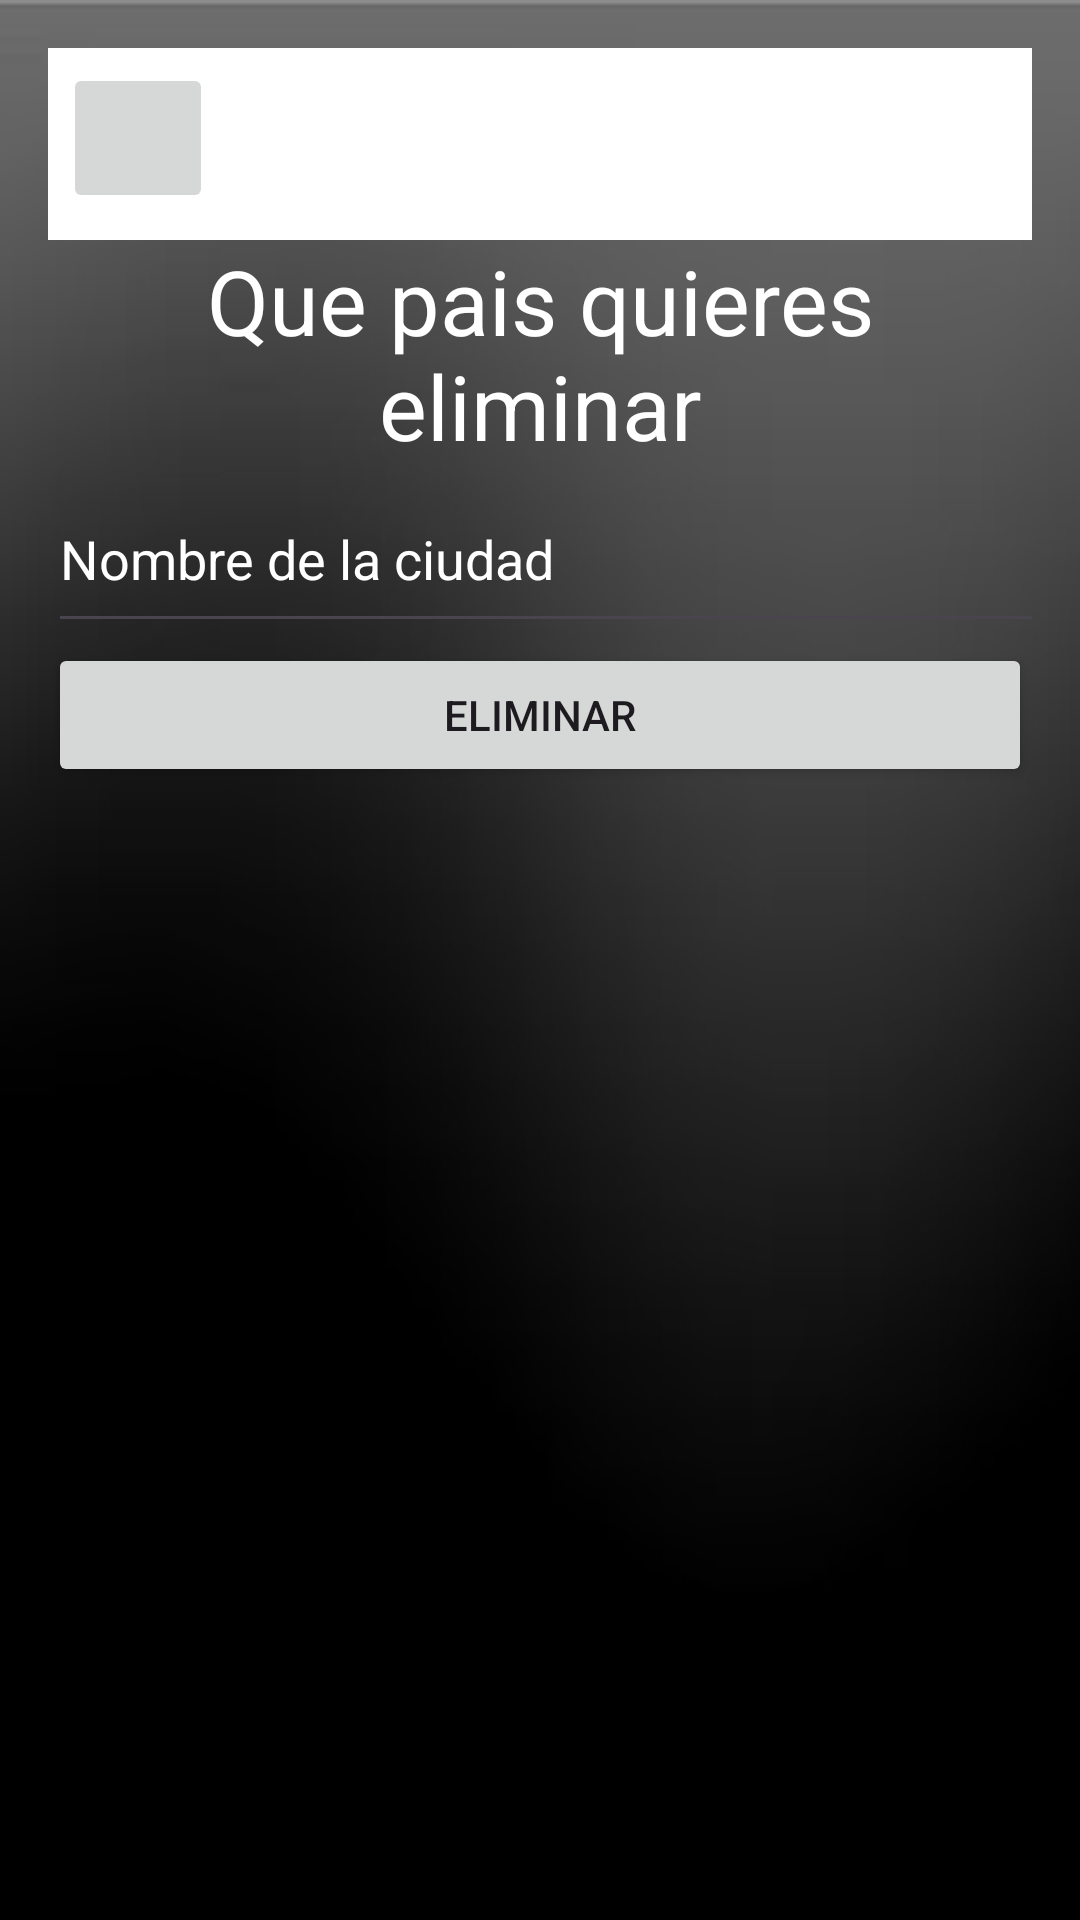

This screen was rendered from an Android layout file. Write that file and the resources it references.
<!-- AndroidManifest.xml: application theme Theme.Prueba_Clase -->
<!-- res/layout/eliminarpais.xml -->
<?xml version="1.0" encoding="utf-8"?>
<RelativeLayout
    xmlns:android="http://schemas.android.com/apk/res/android"
    android:layout_width="match_parent"
    android:layout_height="match_parent">


    <LinearLayout
        android:layout_width="match_parent"
        android:layout_height="match_parent"
        android:orientation="vertical"
        android:padding="16dp"
        android:background="@drawable/fondo">

        <com.google.android.material.appbar.AppBarLayout
            android:layout_width="match_parent"
            android:layout_height="wrap_content">

            <com.google.android.material.appbar.CollapsingToolbarLayout
                android:layout_width="match_parent"
                android:layout_height="wrap_content">

                

                <androidx.appcompat.widget.Toolbar
                    android:id="@+id/toolbar_1"
                    android:layout_width="match_parent"
                    android:layout_height="?attr/actionBarSize"
                    android:background="@color/white"
                    android:title="@string/mi_toolbar"/>

                <ImageButton
                    android:id="@+id/home_inicio3"
                    android:layout_width="50dp"
                    android:layout_height="50dp"
                    android:layout_gravity="start"
                    android:src="@drawable/inicio"
                    android:scaleType="fitCenter"
                    android:layout_marginTop="5dp"
                    android:layout_marginLeft="5dp"/>

            </com.google.android.material.appbar.CollapsingToolbarLayout>
        </com.google.android.material.appbar.AppBarLayout>

        <TextView
            android:id="@+id/textView4"
            android:layout_width="match_parent"
            android:layout_height="wrap_content"
            android:text="Que pais quieres eliminar"
            android:textColor="@color/white"
            android:gravity="center"
            android:textSize="30dp"/>

        <EditText
            android:id="@+id/editTextPaisEliminar"
            android:layout_width="377dp"
            android:layout_height="59dp"
            android:height="50dp"
            android:hint="Nombre de la ciudad"
            android:textColor="@color/white"
            android:textColorHint="@color/white" />

        <Button
            android:id="@+id/buttonEliminar"
            android:layout_width="match_parent"
            android:layout_height="wrap_content"
            android:text="Eliminar" />


    </LinearLayout>

</RelativeLayout>
<!-- resources referenced by this layout -->
<resources>
  <!-- drawable fondo: jpg bitmap (drawable, 32993 bytes) -->
  <string name="mi_toolbar">Mi Toolbar</string>
  <style name="Theme.Prueba_Clase" parent="Base.Theme.Prueba_Clase" />
  <style name="Base.Theme.Prueba_Clase" parent="Theme.Material3.DayNight.NoActionBar">
          
          
      </style>
  <!-- not gathered from this repository: default colours our renderer supplied (Android Studio template values) -->
  <color name="white">#FFFFFFFF</color>
</resources>
